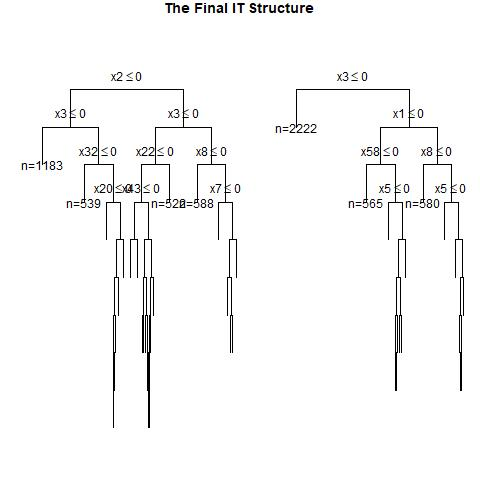

The table this chart was drawn from, first rows:
, x1, x2, x3, x4, x5, x6, x7, x8, x9, x10, x11, x12, x13, x14, x15, x16, x17, x18, x19, x20, x21, x22, x23
1, 1, 0, 0, 1, 1, 0, 0, 0, 1, 0, 0, 0, 0, 1, 0, 1, 1, 1, 0, 1, 1, 0, 1
2, 0, 1, 0, 0, 0, 1, 1, 0, 0, 1, 0, 1, 0, 0, 0, 0, 0, 1, 0, 0, 0, 1, 1
3, 1, 0, 0, 0, 1, 0, 0, 0, 1, 1, 1, 0, 1, 0, 1, 0, 1, 1, 1, 0, 0, 1, 0
4, 0, 1, 0, 1, 1, 1, 1, 1, 0, 1, 1, 1, 0, 0, 0, 1, 1, 1, 0, 0, 1, 0, 1
5, 1, 0, 0, 1, 1, 0, 1, 0, 0, 1, 0, 0, 1, 0, 1, 1, 1, 0, 0, 0, 0, 1, 0
6, 0, 1, 0, 0, 0, 1, 0, 0, 0, 0, 1, 1, 0, 0, 1, 0, 1, 1, 0, 0, 1, 0, 1
7, 1, 0, 0, 1, 0, 0, 0, 0, 0, 0, 0, 0, 0, 0, 1, 1, 1, 1, 0, 0, 0, 0, 0
8, 0, 0, 0, 0, 1, 0, 0, 0, 0, 1, 1, 0, 1, 1, 1, 1, 0, 1, 1, 0, 0, 1, 0
9, 1, 1, 1, 1, 1, 1, 1, 0, 1, 0, 0, 1, 1, 0, 0, 1, 1, 0, 1, 0, 1, 0, 0
10, 0, 0, 1, 1, 1, 1, 0, 0, 0, 0, 1, 0, 1, 0, 1, 0, 1, 0, 1, 0, 1, 1, 1
11, 0, 1, 1, 0, 0, 1, 1, 1, 1, 1, 0, 1, 0, 0, 1, 0, 0, 0, 1, 1, 1, 0, 0
12, 0, 0, 1, 0, 0, 0, 0, 1, 0, 0, 1, 1, 0, 1, 0, 1, 0, 0, 1, 1, 0, 0, 1
13, 1, 1, 1, 1, 1, 0, 1, 0, 1, 1, 1, 1, 0, 1, 1, 1, 0, 0, 1, 0, 0, 1, 1
14, 1, 1, 0, 1, 0, 1, 1, 0, 0, 1, 1, 0, 1, 1, 0, 0, 1, 1, 1, 0, 1, 1, 0
15, 0, 0, 0, 0, 1, 1, 0, 0, 0, 1, 1, 1, 0, 0, 1, 0, 0, 0, 0, 1, 0, 0, 0
16, 0, 1, 0, 1, 0, 1, 0, 1, 1, 0, 1, 1, 0, 1, 0, 0, 0, 0, 1, 0, 0, 1, 1
17, 0, 1, 0, 0, 0, 1, 1, 1, 0, 1, 1, 0, 0, 0, 0, 1, 1, 1, 1, 0, 0, 1, 0
18, 1, 0, 0, 1, 1, 1, 1, 1, 1, 0, 0, 1, 1, 0, 0, 1, 0, 0, 0, 0, 1, 1, 0
19, 0, 1, 0, 0, 0, 1, 0, 0, 0, 1, 0, 0, 1, 0, 0, 0, 1, 0, 1, 0, 0, 1, 0
20, 0, 1, 1, 0, 0, 0, 1, 0, 0, 0, 1, 0, 0, 1, 1, 0, 0, 1, 1, 0, 0, 0, 1
21, 0, 1, 1, 0, 0, 1, 0, 1, 1, 0, 1, 0, 1, 0, 1, 0, 1, 1, 1, 0, 0, 0, 1
22, 0, 0, 0, 0, 1, 1, 0, 0, 1, 0, 0, 0, 0, 1, 0, 0, 1, 0, 1, 0, 0, 1, 1
23, 1, 0, 1, 0, 1, 1, 0, 0, 0, 1, 0, 1, 0, 0, 0, 0, 0, 0, 0, 1, 0, 0, 0
24, 0, 1, 0, 1, 0, 1, 1, 0, 0, 1, 1, 0, 1, 0, 0, 0, 0, 0, 0, 1, 1, 1, 1
25, 0, 0, 1, 1, 1, 1, 1, 0, 0, 1, 1, 1, 0, 0, 1, 0, 1, 1, 1, 1, 0, 0, 0
26, 1, 0, 0, 1, 0, 0, 1, 0, 1, 0, 1, 1, 1, 1, 1, 0, 0, 1, 0, 0, 1, 0, 1
27, 0, 0, 0, 1, 0, 1, 1, 0, 1, 0, 1, 1, 0, 0, 0, 0, 0, 1, 0, 1, 0, 1, 1
28, 0, 1, 0, 0, 1, 0, 0, 0, 0, 0, 1, 1, 0, 1, 0, 1, 1, 0, 0, 1, 1, 1, 1
29, 1, 1, 0, 0, 1, 0, 1, 1, 1, 0, 1, 1, 1, 0, 0, 1, 1, 0, 0, 0, 1, 1, 1
30, 0, 0, 0, 0, 0, 0, 1, 0, 1, 1, 1, 1, 0, 1, 1, 1, 1, 0, 1, 0, 0, 1, 1
31, 1, 1, 0, 0, 1, 0, 1, 1, 1, 1, 1, 1, 0, 1, 1, 0, 1, 1, 0, 1, 0, 0, 0
32, 0, 0, 0, 0, 0, 1, 1, 1, 0, 1, 1, 1, 0, 1, 0, 1, 0, 0, 0, 0, 1, 1, 1
33, 0, 0, 0, 1, 1, 1, 0, 0, 0, 0, 0, 1, 1, 1, 1, 1, 0, 1, 0, 1, 0, 0, 1
34, 1, 1, 1, 0, 1, 1, 0, 1, 1, 1, 1, 1, 1, 0, 1, 0, 1, 0, 0, 1, 0, 0, 1
35, 0, 0, 1, 1, 1, 1, 0, 1, 1, 0, 1, 1, 1, 0, 1, 0, 0, 1, 0, 1, 0, 1, 0
36, 1, 1, 0, 1, 1, 0, 0, 0, 0, 1, 1, 1, 1, 0, 0, 0, 0, 1, 1, 1, 1, 1, 1
37, 1, 0, 1, 0, 0, 1, 0, 0, 1, 1, 0, 1, 1, 1, 1, 0, 1, 0, 0, 0, 1, 0, 0
38, 0, 1, 0, 0, 1, 1, 0, 0, 0, 1, 1, 1, 0, 1, 1, 0, 0, 0, 0, 0, 1, 0, 0
39, 0, 1, 0, 0, 1, 0, 0, 0, 1, 0, 1, 1, 0, 0, 0, 0, 1, 1, 1, 1, 0, 1, 1
40, 1, 0, 1, 1, 1, 1, 1, 1, 1, 1, 0, 1, 1, 0, 0, 0, 1, 0, 0, 0, 0, 1, 1
41, 1, 0, 1, 1, 0, 1, 0, 1, 0, 0, 0, 0, 0, 1, 0, 0, 0, 1, 0, 1, 0, 0, 0
42, 0, 0, 1, 0, 1, 1, 0, 0, 0, 1, 0, 0, 1, 1, 0, 0, 1, 1, 0, 0, 1, 0, 0
43, 0, 1, 0, 1, 0, 1, 1, 0, 0, 1, 1, 0, 1, 1, 1, 1, 1, 1, 0, 0, 0, 1, 1
44, 1, 0, 0, 0, 1, 0, 0, 0, 1, 0, 0, 1, 0, 1, 0, 0, 0, 1, 1, 1, 0, 1, 0
45, 1, 0, 1, 0, 1, 1, 1, 0, 1, 1, 0, 0, 0, 0, 0, 1, 1, 0, 0, 0, 1, 0, 0
46, 0, 0, 0, 1, 1, 1, 1, 1, 1, 1, 0, 0, 0, 0, 1, 0, 1, 1, 0, 0, 0, 1, 0
47, 0, 0, 1, 0, 0, 1, 0, 0, 1, 0, 0, 1, 0, 0, 0, 0, 0, 1, 1, 0, 0, 0, 0
48, 1, 0, 0, 1, 1, 1, 1, 0, 1, 1, 1, 0, 1, 1, 1, 0, 1, 0, 0, 1, 0, 0, 1
49, 0, 0, 0, 1, 0, 0, 0, 0, 1, 1, 0, 1, 1, 0, 0, 0, 1, 0, 0, 0, 1, 0, 1
50, 1, 0, 1, 0, 0, 1, 0, 1, 1, 0, 1, 0, 0, 0, 1, 1, 1, 0, 1, 1, 1, 0, 0
51, 0, 1, 0, 0, 1, 1, 0, 0, 0, 1, 1, 1, 1, 1, 0, 0, 1, 1, 0, 0, 0, 0, 1
52, 1, 0, 0, 0, 1, 1, 0, 1, 0, 0, 1, 1, 1, 1, 0, 1, 0, 1, 1, 0, 1, 1, 0
53, 0, 0, 0, 1, 0, 0, 1, 1, 1, 1, 0, 1, 0, 0, 0, 1, 1, 1, 1, 1, 0, 1, 0
54, 0, 1, 1, 0, 0, 1, 1, 1, 1, 1, 0, 0, 1, 1, 0, 0, 1, 0, 0, 1, 1, 0, 1
55, 0, 1, 0, 1, 1, 0, 1, 1, 0, 1, 0, 0, 0, 0, 0, 0, 0, 1, 1, 0, 1, 0, 1
56, 0, 0, 0, 1, 0, 1, 0, 1, 1, 1, 1, 0, 1, 1, 0, 0, 0, 0, 0, 0, 0, 1, 0
57, 0, 0, 0, 1, 0, 0, 1, 0, 1, 1, 1, 0, 0, 0, 0, 0, 0, 0, 1, 0, 1, 0, 1
58, 0, 0, 0, 0, 0, 0, 1, 0, 0, 1, 0, 1, 0, 0, 0, 1, 1, 0, 1, 1, 1, 0, 1
59, 1, 0, 0, 1, 1, 0, 0, 0, 0, 1, 1, 0, 1, 1, 0, 0, 1, 1, 1, 1, 1, 1, 1
60, 1, 0, 0, 0, 1, 1, 0, 1, 1, 0, 1, 1, 0, 1, 1, 0, 1, 0, 1, 1, 1, 1, 1
... 940 more rows
